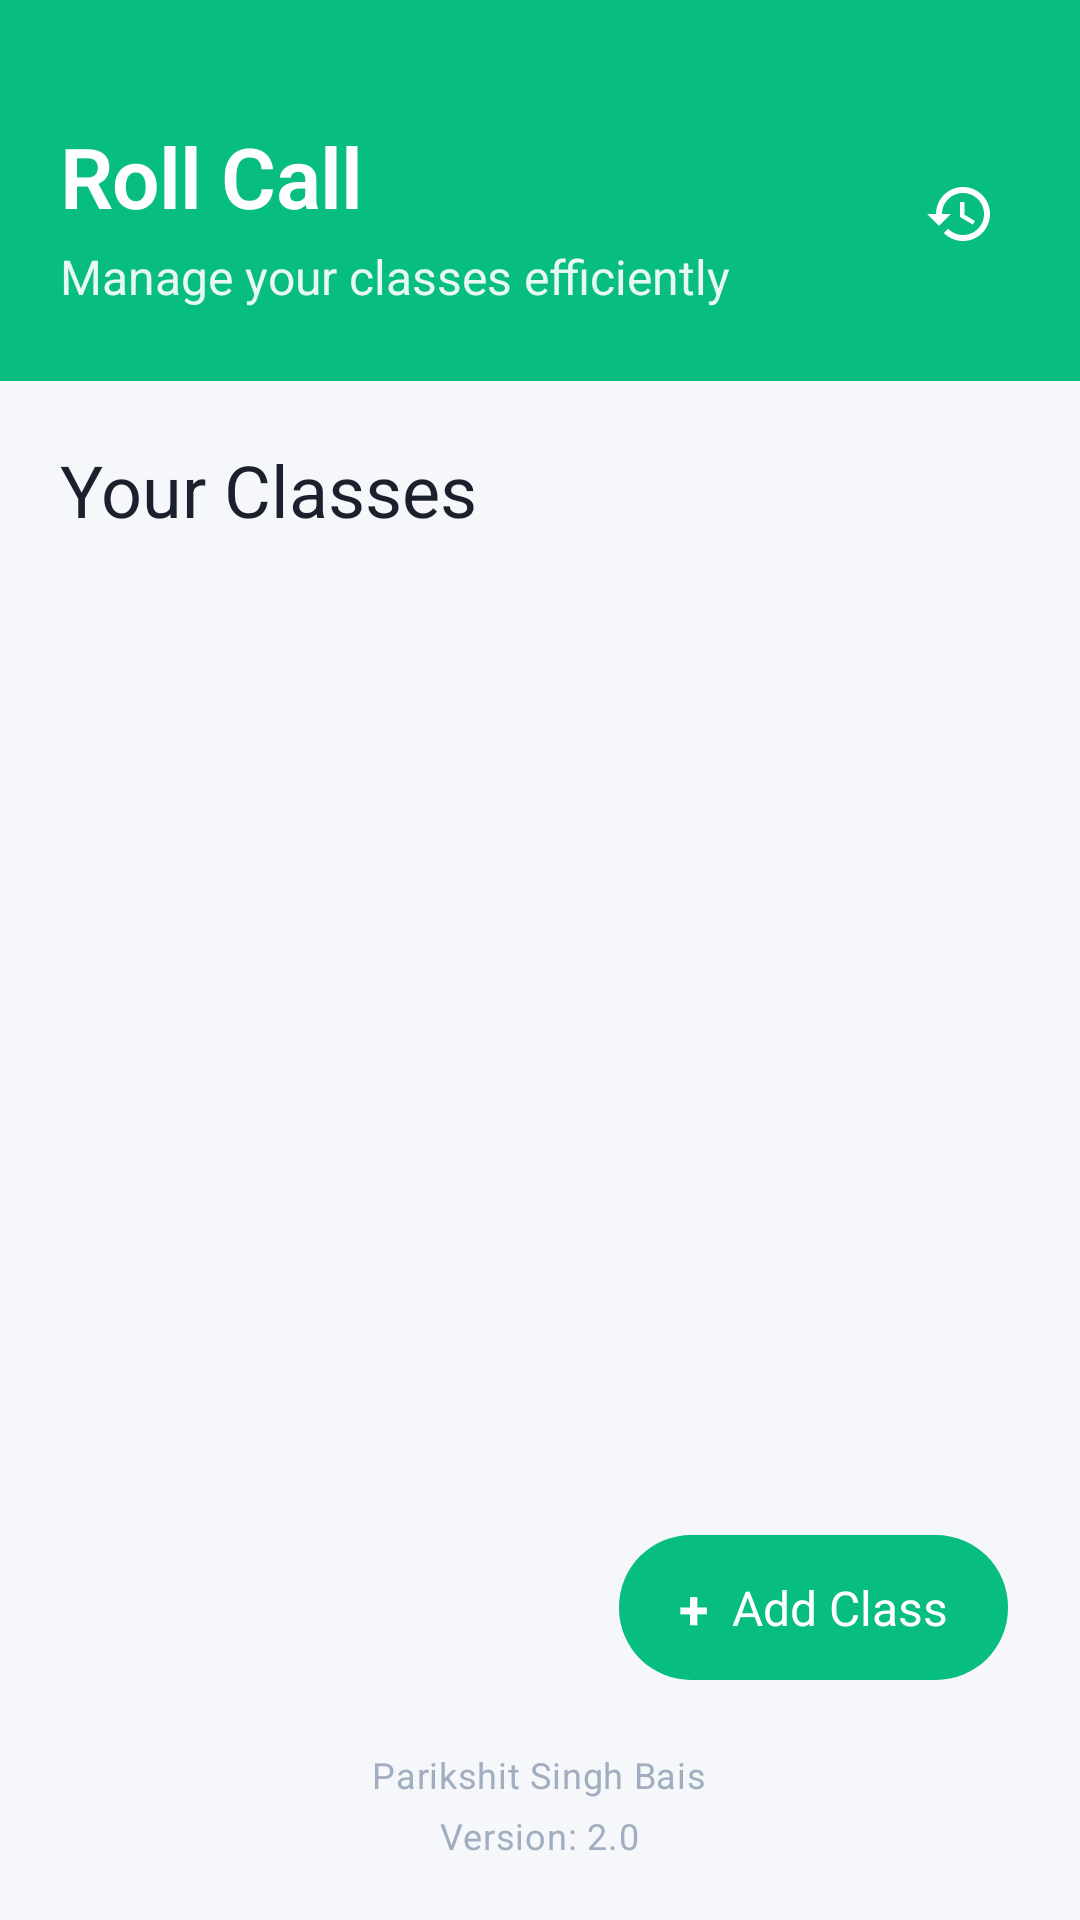

Write the Android layout XML for this screen, with the resource values it uses.
<!-- AndroidManifest.xml: activity theme Theme.Pesky -->
<!-- res/layout/activity_main.xml -->
<?xml version="1.0" encoding="utf-8"?>
<androidx.coordinatorlayout.widget.CoordinatorLayout xmlns:android="http://schemas.android.com/apk/res/android"
    xmlns:app="http://schemas.android.com/apk/res-auto"
    xmlns:tools="http://schemas.android.com/tools"
    android:layout_width="match_parent"
    android:layout_height="match_parent"
    android:background="@color/background_secondary"
    tools:context=".MainActivity">

    
    <LinearLayout
        android:layout_width="match_parent"
        android:layout_height="match_parent"
        android:orientation="vertical">

    
    <LinearLayout
        android:layout_width="match_parent"
        android:layout_height="wrap_content"
        android:background="@color/unacademy_green"
        android:orientation="vertical"
        android:paddingBottom="24dp">
        
        
        <View
            android:layout_width="match_parent"
            android:layout_height="24dp" />
        
        
        <LinearLayout
            android:layout_width="match_parent"
            android:layout_height="wrap_content"
            android:orientation="horizontal"
            android:paddingStart="20dp"
            android:paddingEnd="16dp"
            android:paddingTop="16dp"
            android:gravity="center_vertical">
            
            <LinearLayout
                android:layout_width="0dp"
                android:layout_height="wrap_content"
                android:layout_weight="1"
                android:orientation="vertical">
                
                <TextView
                    android:layout_width="wrap_content"
                    android:layout_height="wrap_content"
                    android:text="@string/app_name"
                    android:textSize="28sp"
                    android:textStyle="bold"
                    android:textColor="@android:color/white"
                    android:fontFamily="sans-serif-light"
                    android:letterSpacing="-0.01" />
                
                <TextView
                    android:layout_width="wrap_content"
                    android:layout_height="wrap_content"
                    android:text="@string/welcome_message"
                    android:textSize="16sp"
                    android:textColor="#E8F8F5"
                    android:fontFamily="sans-serif"
                    android:layout_marginTop="4dp" />
                
            </LinearLayout>
            
            <ImageButton
                android:id="@+id/historyButton"
                android:layout_width="48dp"
                android:layout_height="48dp"
                android:background="?attr/selectableItemBackgroundBorderless"
                android:src="@drawable/ic_history"
                android:contentDescription="@string/attendance_history"
                app:tint="@android:color/white"
                android:padding="12dp" />
            
        </LinearLayout>
        
    </LinearLayout>

        
        <LinearLayout
            android:layout_width="match_parent"
            android:layout_height="match_parent"
            android:orientation="vertical"
            android:padding="20dp">

        
        <TextView
            android:layout_width="match_parent"
            android:layout_height="wrap_content"
            android:text="Your Classes"
            android:textAppearance="@style/TextAppearance.RollCall.Headline2"
            android:layout_marginBottom="16dp" />

        
        <androidx.recyclerview.widget.RecyclerView
            android:id="@+id/classesRecyclerView"
            android:layout_width="match_parent"
            android:layout_height="0dp"
            android:layout_weight="1"
            android:clipToPadding="false"
            android:paddingBottom="16dp"
            tools:listitem="@layout/item_class" />

        
        <LinearLayout
            android:id="@+id/emptyStateLayout"
            android:layout_width="match_parent"
            android:layout_height="0dp"
            android:layout_weight="1"
            android:orientation="vertical"
            android:gravity="center"
            android:visibility="gone">
            
            <ImageView
                android:layout_width="120dp"
                android:layout_height="120dp"
                android:src="@drawable/ic_rollcall_foreground"
                android:layout_marginBottom="24dp"
                app:tint="@color/text_tertiary" />
            
            <TextView
                android:layout_width="wrap_content"
                android:layout_height="wrap_content"
                android:text="No classes yet"
                android:textAppearance="@style/TextAppearance.RollCall.Headline2"
                android:layout_marginBottom="8dp" />
                
            <TextView
                android:layout_width="wrap_content"
                android:layout_height="wrap_content"
                android:text="Tap the + button to create your first class"
                android:textAppearance="@style/TextAppearance.RollCall.Body2"
                android:textAlignment="center"
                android:layout_marginBottom="24dp" />
            
        </LinearLayout>

        
        <LinearLayout
            android:layout_width="match_parent"
            android:layout_height="wrap_content"
            android:orientation="vertical"
            android:gravity="center"
            android:layout_marginTop="16dp"
            android:paddingTop="16dp">
            
            <TextView
                android:layout_width="wrap_content"
                android:layout_height="wrap_content"
                android:text="@string/developer_info"
                android:textAppearance="@style/TextAppearance.RollCall.Caption"
                android:layout_marginBottom="4dp" />
                
            <TextView
                android:layout_width="wrap_content"
                android:layout_height="wrap_content"
                android:text="@string/app_version"
                android:textAppearance="@style/TextAppearance.RollCall.Caption" />
                
        </LinearLayout>

        </LinearLayout>

    </LinearLayout>

    
    <LinearLayout
        android:layout_width="wrap_content"
        android:layout_height="wrap_content"
        android:layout_gravity="bottom|end"
        android:layout_marginStart="24dp"
        android:layout_marginTop="24dp"
        android:layout_marginEnd="24dp"
        android:layout_marginBottom="80dp"
        android:background="@drawable/pill_shape_ripple"
        android:orientation="horizontal"
        android:gravity="center_vertical"
        android:paddingStart="20dp"
        android:paddingEnd="20dp"
        android:paddingTop="12dp"
        android:paddingBottom="12dp"
        android:elevation="8dp"
        android:id="@+id/addClassButton"
        android:clickable="true"
        android:focusable="true">
        
        <TextView
            android:layout_width="wrap_content"
            android:layout_height="wrap_content"
            android:text="+"
            android:textSize="18sp"
            android:textStyle="bold"
            android:textColor="@android:color/white"
            android:layout_marginEnd="8dp" />
            
        <TextView
            android:layout_width="wrap_content"
            android:layout_height="wrap_content"
            android:text="Add Class"
            android:textSize="16sp"
            android:textColor="@android:color/white" />
            
    </LinearLayout>

</androidx.coordinatorlayout.widget.CoordinatorLayout>
<!-- res/layout/item_class.xml (included above) -->
<?xml version="1.0" encoding="utf-8"?>
<com.google.android.material.card.MaterialCardView xmlns:android="http://schemas.android.com/apk/res/android"
    xmlns:app="http://schemas.android.com/apk/res-auto"
    android:layout_width="match_parent"
    android:layout_height="wrap_content"
    android:layout_marginBottom="16dp"
    style="@style/Widget.RollCall.CardView"
    android:clickable="true"
    android:focusable="true"
    app:rippleColor="@color/unacademy_light_green">

    <LinearLayout
        android:layout_width="match_parent"
        android:layout_height="wrap_content"
        android:orientation="horizontal"
        android:padding="20dp">
        
        
        <LinearLayout
            android:layout_width="56dp"
            android:layout_height="56dp"
            android:background="@drawable/class_icon_background"
            android:gravity="center"
            android:layout_marginEnd="16dp">
            
            <TextView
                android:id="@+id/classInitialText"
                android:layout_width="wrap_content"
                android:layout_height="wrap_content"
                android:text="CS"
                android:textColor="@color/unacademy_green"
                android:textSize="18sp"
                android:textStyle="bold"
                android:fontFamily="sans-serif-medium" />
                
        </LinearLayout>
        
        
        <LinearLayout
            android:layout_width="0dp"
            android:layout_height="wrap_content"
            android:layout_weight="1"
            android:orientation="vertical"
            android:layout_gravity="center_vertical">

            <TextView
                android:id="@+id/classNameText"
                android:layout_width="match_parent"
                android:layout_height="wrap_content"
                android:text="Computer Science - Semester 1 - Section A"
                android:textAppearance="@style/TextAppearance.RollCall.Body1"
                android:textStyle="bold"
                android:maxLines="2"
                android:ellipsize="end" />

            <TextView
                android:id="@+id/createdDateText"
                android:layout_width="match_parent"
                android:layout_height="wrap_content"
                android:text="Created: Dec 01, 2023"
                android:textAppearance="@style/TextAppearance.RollCall.Body2"
                android:layout_marginTop="4dp" />
                
            
            <TextView
                android:id="@+id/subjectText"
                android:layout_width="wrap_content"
                android:layout_height="wrap_content"
                android:text="Mathematics"
                android:background="@drawable/subject_tag_background"
                android:textAppearance="@style/TextAppearance.RollCall.Caption"
                android:textColor="@color/unacademy_green"
                android:paddingStart="12dp"
                android:paddingEnd="12dp"
                android:paddingTop="4dp"
                android:paddingBottom="4dp"
                android:layout_marginTop="8dp"
                android:visibility="gone" />

        </LinearLayout>
        
        
        <ImageView
            android:layout_width="24dp"
            android:layout_height="24dp"
            android:src="@drawable/ic_arrow_forward"
            android:layout_gravity="center_vertical"
            app:tint="@color/text_tertiary" />

    </LinearLayout>

</com.google.android.material.card.MaterialCardView>
<!-- resources referenced by this layout -->
<resources>
  <color name="background_secondary">#F5F7FA</color>
  <color name="text_tertiary">#A0AEC0</color>
  <color name="unacademy_green">#08BD80</color>
  <color name="unacademy_light_green">#E8F8F5</color>
  <!-- drawable class_icon_background (drawable) -->
  <?xml version="1.0" encoding="utf-8"?>
  <shape xmlns:android="http://schemas.android.com/apk/res/android"
      android:shape="oval">
      <solid android:color="@color/unacademy_light_green" />
  </shape>
  <!-- drawable ic_arrow_forward (drawable) -->
  <vector xmlns:android="http://schemas.android.com/apk/res/android"
      android:width="24dp"
      android:height="24dp"
      android:viewportWidth="24.0"
      android:viewportHeight="24.0">
      <path
          android:fillColor="@color/unacademy_light_gray"
          android:pathData="M8.59,16.59L13.17,12L8.59,7.41L10,6l6,6l-6,6l-1.41,-1.41z"/>
  </vector>
  <!-- drawable pill_shape_ripple (drawable) -->
  <?xml version="1.0" encoding="utf-8"?>
  <ripple xmlns:android="http://schemas.android.com/apk/res/android"
      android:color="@color/unacademy_light_green">
      <item>
          <shape android:shape="rectangle">
              <solid android:color="@color/unacademy_green"/>
              <corners android:radius="24dp"/>
          </shape>
      </item>
  </ripple>
  <!-- drawable subject_tag_background (drawable) -->
  <?xml version="1.0" encoding="utf-8"?>
  <shape xmlns:android="http://schemas.android.com/apk/res/android">
      <solid android:color="@color/unacademy_light_green"/>
      <corners android:radius="12dp"/>
  </shape>
  <string name="app_name">Roll Call</string>
  <string name="app_version">Version: 2.0</string>
  <string name="developer_info">Parikshit Singh Bais</string>
  <string name="welcome_message">Manage your classes efficiently</string>
  <style name="TextAppearance.RollCall.Body1" parent="TextAppearance.MaterialComponents.Body1">
          <item name="android:fontFamily">sans-serif</item>
          <item name="android:textColor">@color/text_primary</item>
          <item name="android:textSize">16sp</item>
          <item name="android:letterSpacing">0.01</item>
      </style>
  <style name="TextAppearance.RollCall.Body2" parent="TextAppearance.MaterialComponents.Body2">
          <item name="android:fontFamily">sans-serif</item>
          <item name="android:textColor">@color/text_secondary</item>
          <item name="android:textSize">14sp</item>
          <item name="android:letterSpacing">0.01</item>
      </style>
  <style name="TextAppearance.RollCall.Caption" parent="TextAppearance.MaterialComponents.Caption">
          <item name="android:fontFamily">sans-serif</item>
          <item name="android:textColor">@color/text_tertiary</item>
          <item name="android:textSize">12sp</item>
          <item name="android:letterSpacing">0.02</item>
      </style>
  <style name="TextAppearance.RollCall.Headline2" parent="TextAppearance.MaterialComponents.Headline5">
          <item name="android:fontFamily">sans-serif</item>
          <item name="android:textColor">@color/text_primary</item>
          <item name="android:textSize">24sp</item>
          <item name="android:letterSpacing">0</item>
      </style>
  <style name="Widget.RollCall.CardView" parent="Widget.MaterialComponents.CardView">
          <item name="cardBackgroundColor">@color/card_elevated</item>
          <item name="cardCornerRadius">16dp</item>
          <item name="cardElevation">4dp</item>
          <item name="rippleColor">@color/unacademy_light_green</item>
      </style>
  <color name="unacademy_light_gray">#A0AEC0</color>
  <color name="text_secondary">#718096</color>
  <color name="success_green">#38A169</color>
  <color name="text_primary">#1A202C</color>
  <color name="card_elevated">#FFFFFF</color>
</resources>
